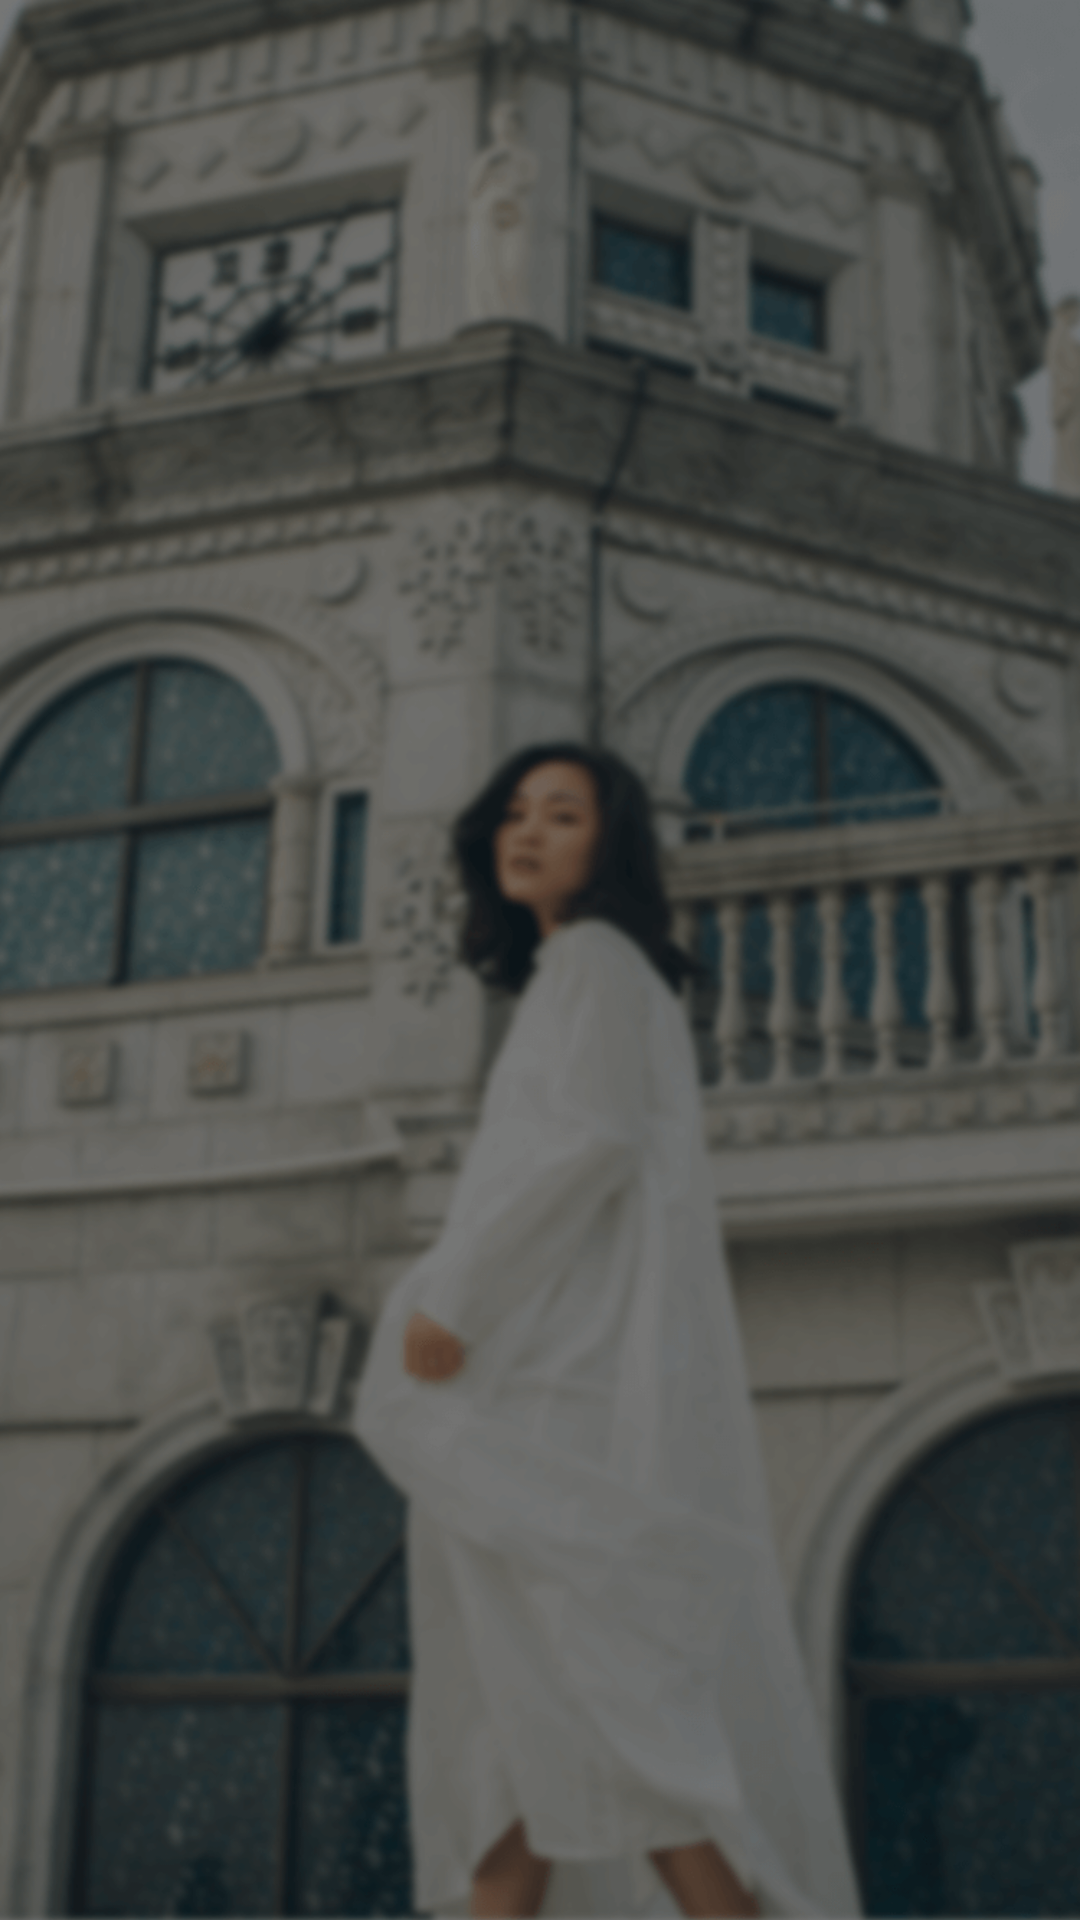

Reconstruct the res/layout file that produces this screen, plus the resources it refers to.
<!-- AndroidManifest.xml: activity theme NoTitleFullscreenSplash -->
<!-- res/layout/activity_guide.xml -->
<?xml version="1.0" encoding="utf-8"?>
<RelativeLayout xmlns:android="http://schemas.android.com/apk/res/android"
    xmlns:app="http://schemas.android.com/apk/res-auto"
    android:layout_width="match_parent"
    android:layout_height="match_parent">

    <ImageView
        android:id="@+id/image_bg"
        android:layout_width="match_parent"
        android:layout_height="match_parent"
        android:scaleType="centerCrop"
        android:src="@mipmap/guide_1_bg" />

    <android.support.v4.view.ViewPager
        android:id="@+id/viewPager"
        android:layout_width="match_parent"
        android:layout_height="match_parent" />

    <com.lihang.smartloadview.SmartLoadingView
        android:visibility="gone"
        android:id="@+id/smartLoadingView"
        android:layout_width="120dp"
        android:layout_height="30dp"
        android:layout_alignParentBottom="true"
        android:layout_centerHorizontal="true"
        android:layout_gravity="center_horizontal"
        android:layout_marginBottom="@dimen/dp_25"
        app:cannotclickBg="#bcb6b6"
        app:cornerRaius="30dp"
        app:errorBg="#f57676"
        app:errorStr="错误信息"
        app:normalBg="#08f2c7"
        app:scrollSpeed="500"
        app:textColor="#fff"
        app:textSize="14dp"
        app:textStr="欢迎进入" />

    <net.lucode.hackware.magicindicator.MagicIndicator
        android:id="@+id/magic_indicator"
        android:layout_width="wrap_content"
        android:layout_height="@dimen/dp_45"
        android:layout_alignParentBottom="true"
        android:layout_centerHorizontal="true" />
</RelativeLayout>
<!-- resources referenced by this layout -->
<resources>
  <!-- mipmap guide_1_bg: png bitmap (mipmap-xhdpi, 277618 bytes) -->
  <style name="NoTitleFullscreenSplash" parent="@android:style/Theme.Translucent.NoTitleBar">
          <item name="android:windowNoTitle">true</item>
          <item name="windowActionBar">false</item>
          <item name="android:windowFullscreen">true</item>
          <item name="android:windowContentOverlay">@null</item>
          <item name="android:windowIsTranslucent">false</item>
          <item name="android:windowDisablePreview">true</item>
      </style>
</resources>
